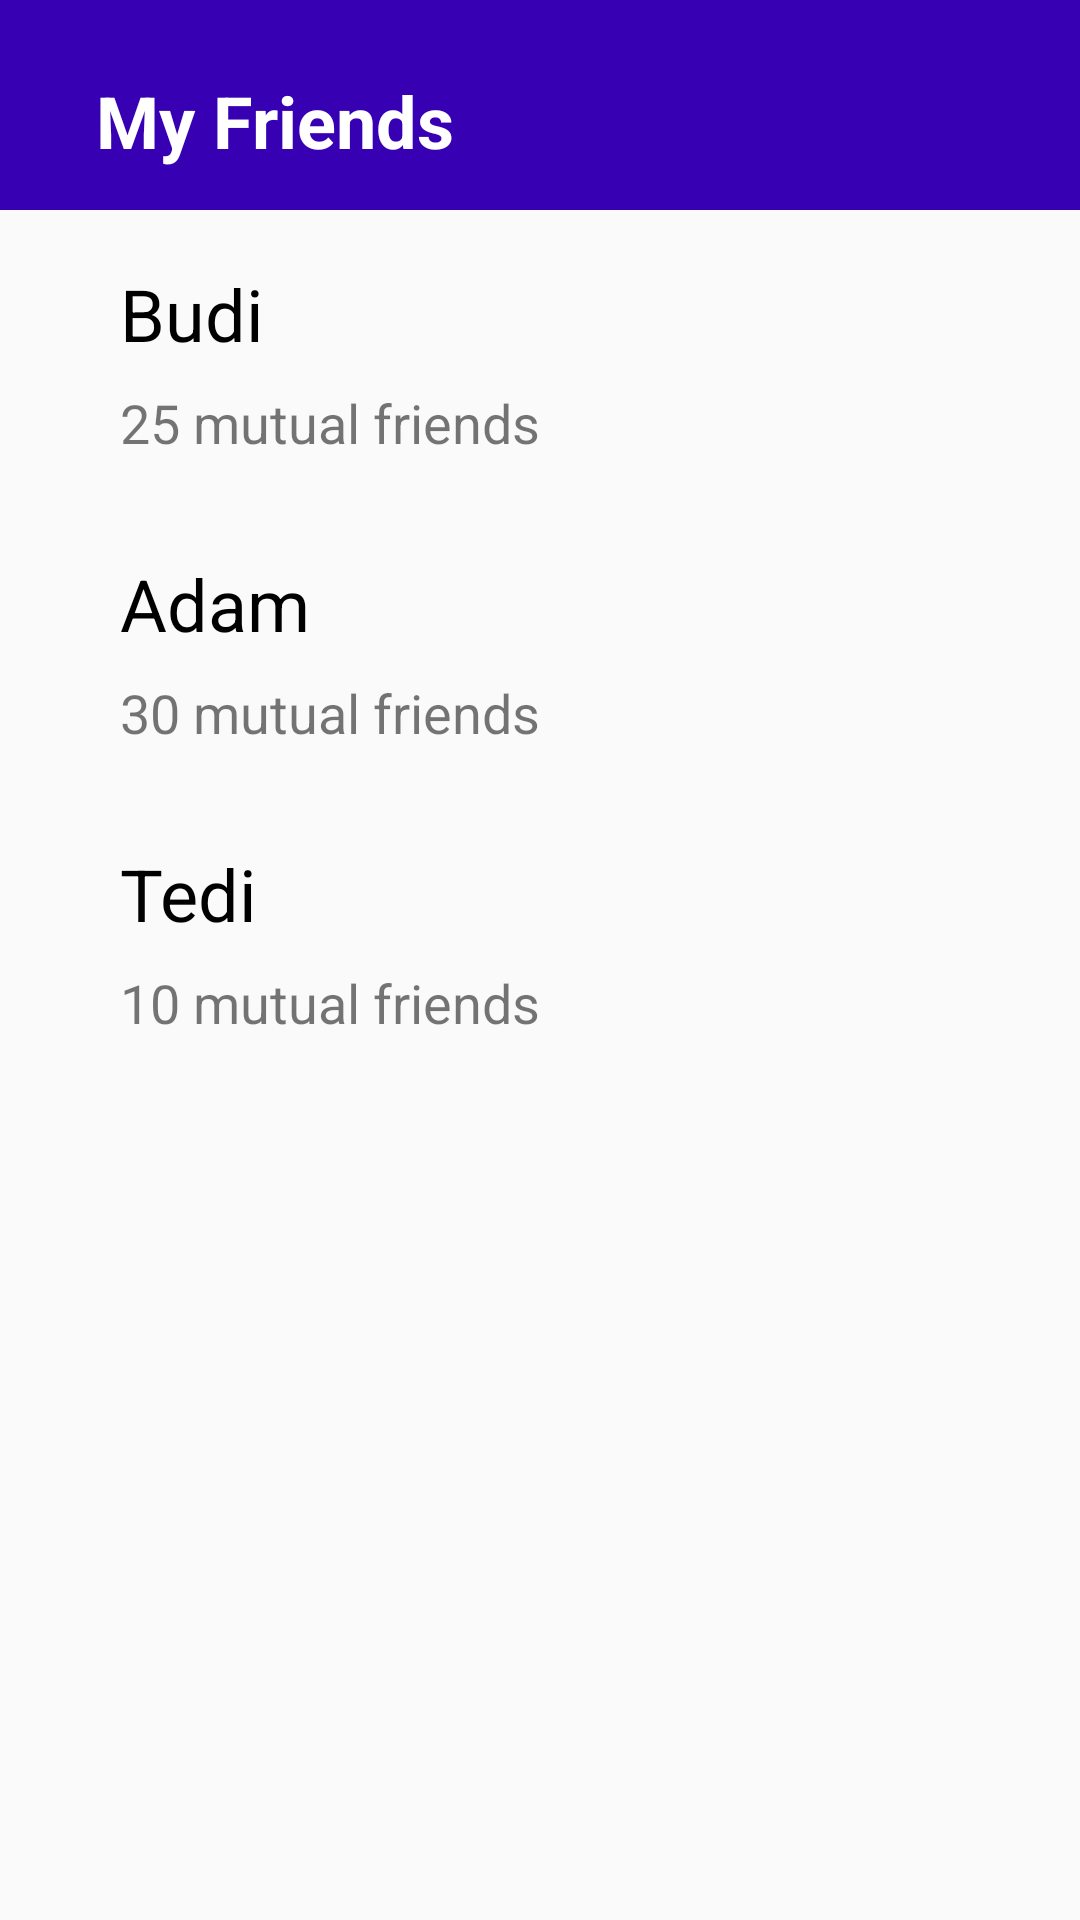

Layout XML and referenced resources for this Android screen:
<!-- AndroidManifest.xml: application theme Theme.AppCompat.Light.NoActionBar -->
<!-- res/layout/myfriend_page.xml -->
<?xml version="1.0" encoding="utf-8"?>
<androidx.constraintlayout.widget.ConstraintLayout
    xmlns:android="http://schemas.android.com/apk/res/android"
    xmlns:app="http://schemas.android.com/apk/res-auto"
    xmlns:tools="http://schemas.android.com/tools"
    android:layout_width="match_parent"
    android:layout_height="match_parent">

    <View
        android:id="@+id/view1"
        android:layout_width="wrap_content"
        android:layout_height="70dp"
        android:background="@color/purple_700"
        app:layout_constraintEnd_toEndOf="parent"
        app:layout_constraintStart_toStartOf="parent"
        app:layout_constraintTop_toTopOf="parent" />

    <TextView
        android:id="@+id/id_header2"
        android:layout_width="wrap_content"
        android:layout_height="wrap_content"
        android:layout_marginStart="32dp"
        android:layout_marginTop="24dp"
        android:text="My Friends"
        android:textColor="@color/white"
        android:textSize="24sp"
        android:textStyle="bold"
        app:layout_constraintStart_toStartOf="parent"
        app:layout_constraintTop_toTopOf="parent" />

    <TextView
        android:id="@+id/id_akun"
        android:layout_width="wrap_content"
        android:layout_height="wrap_content"
        android:layout_marginStart="40dp"
        android:layout_marginTop="32dp"
        android:text="Budi"
        android:textColor="@color/black"
        android:textSize="24sp"
        app:layout_constraintStart_toStartOf="parent"
        app:layout_constraintTop_toBottomOf="@+id/id_header2" />

    <TextView
        android:id="@+id/id_address"
        android:layout_width="wrap_content"
        android:layout_height="wrap_content"
        android:layout_marginStart="40dp"
        android:layout_marginTop="8dp"
        android:text="25 mutual friends"
        android:textSize="18sp"
        app:layout_constraintStart_toStartOf="parent"
        app:layout_constraintTop_toBottomOf="@+id/id_akun" />

    <TextView
        android:id="@+id/id_akun2"
        android:layout_width="wrap_content"
        android:layout_height="wrap_content"
        android:layout_marginStart="40dp"
        android:layout_marginTop="32dp"
        android:text="Adam"
        android:textColor="@color/black"
        android:textSize="24sp"
        app:layout_constraintStart_toStartOf="parent"
        app:layout_constraintTop_toBottomOf="@+id/id_address" />

    <TextView
        android:id="@+id/id_address2"
        android:layout_width="wrap_content"
        android:layout_height="wrap_content"
        android:layout_marginStart="40dp"
        android:layout_marginTop="8dp"
        android:text="30 mutual friends"
        android:textSize="18sp"
        app:layout_constraintStart_toStartOf="parent"
        app:layout_constraintTop_toBottomOf="@+id/id_akun2" />

    <TextView
        android:id="@+id/id_akun3"
        android:layout_width="wrap_content"
        android:layout_height="wrap_content"
        android:layout_marginStart="40dp"
        android:layout_marginTop="32dp"
        android:text="Tedi"
        android:textColor="@color/black"
        android:textSize="24sp"
        app:layout_constraintStart_toStartOf="parent"
        app:layout_constraintTop_toBottomOf="@+id/id_address2" />

    <TextView
        android:id="@+id/id_address3"
        android:layout_width="wrap_content"
        android:layout_height="wrap_content"
        android:layout_marginStart="40dp"
        android:layout_marginTop="8dp"
        android:text="10 mutual friends"
        android:textSize="18sp"
        app:layout_constraintStart_toStartOf="parent"
        app:layout_constraintTop_toBottomOf="@+id/id_akun3" />

</androidx.constraintlayout.widget.ConstraintLayout>
<!-- resources referenced by this layout -->
<resources>
  <color name="black">#FF000000</color>
  <color name="purple_700">#FF3700B3</color>
  <color name="white">#FFFFFFFF</color>
</resources>
